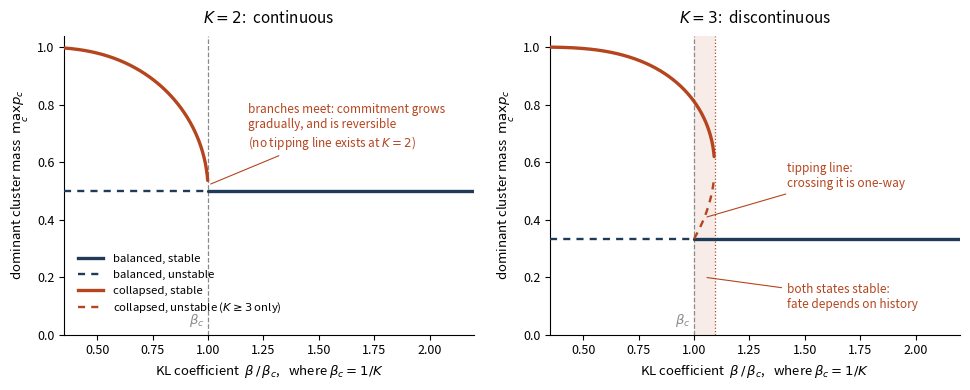

This figure's Python source: (Note: this script raises an exception after producing the figure.)
"""Phase diagram for the self-consistency condition of minimum-entropy learning.

The condition  p_c = p0_c exp(p_c / beta) / Z  with a uniform reference over K
semantic clusters admits, within the symmetric ansatz (one dominant cluster of
mass a, the remaining K-1 sharing 1-a equally), the scalar form

    a = 1 / (1 + (K-1) exp([(1-a)/(K-1) - a] / beta)).

Roots of this equation are traced against beta to give the branch structure.
Produces figures/min-entropy-phase.{svg,png} and prints the numerical tables
quoted in the chapter on minimum-entropy learning.
"""

import numpy as np
import matplotlib.pyplot as plt
from matplotlib.lines import Line2D


def residual(a, beta, K):
    """Zero when a is a self-consistent dominant-cluster mass."""
    b = (1 - a) / (K - 1)
    return 1.0 / (1.0 + (K - 1) * np.exp((b - a) / beta)) - a


def fixed_point_full(p_init, beta, K, tol=1e-13, max_iter=500_000):
    """Iterate the full K-dimensional self-consistency map to convergence."""
    p0 = np.ones(K) / K
    p = np.asarray(p_init, dtype=float)
    for _ in range(max_iter):
        w = p0 * np.exp(p / beta)
        p_new = w / w.sum()
        if np.max(np.abs(p_new - p)) < tol:
            return p_new
        p = p_new
    return p


def roots(beta, K, eps=1e-7, grid=20_001):
    """All self-consistent a strictly above 1/K, found by scan and bisection."""
    xs = np.linspace(1 / K + eps, 1 - eps, grid)
    fs = residual(xs, beta, K)
    out = []
    for i in np.nonzero(np.sign(fs[:-1]) * np.sign(fs[1:]) < 0)[0]:
        lo, hi = xs[i], xs[i + 1]
        for _ in range(80):
            mid = 0.5 * (lo + hi)
            if np.sign(residual(mid, beta, K)) == np.sign(residual(lo, beta, K)):
                lo = mid
            else:
                hi = mid
        out.append(0.5 * (lo + hi))
    return sorted(out)


def spinodal(K, hi=4.0, steps=200):
    """Largest beta (in units of beta_c = 1/K) at which a collapsed root exists."""
    lo = 1.0
    if not roots(1.0005 / K, K):
        return 1.0
    while roots(hi / K, K) and hi < 64:
        hi *= 2
    for _ in range(steps):
        mid = 0.5 * (lo + hi)
        if roots(mid / K, K):
            lo = mid
        else:
            hi = mid
    return lo


NAVY, RUST, GREY = "#1f3b57", "#b4451f", "#8a8a8a"
XMIN, XMAX = 0.35, 2.2

fig, axes = plt.subplots(1, 2, figsize=(9.8, 4.0))

for ax, K in zip(axes, (2, 3)):
    x = np.linspace(XMIN, XMAX, 900)

    # Balanced branch: stable above beta_c, unstable below.
    ax.plot([1.0, XMAX], [1 / K] * 2, color=NAVY, lw=2.4,
            solid_capstyle="round", zorder=4)
    ax.plot([XMIN, 1.0], [1 / K] * 2, color=NAVY, lw=1.7, ls=(0, (3, 2.6)),
            zorder=4)

    # Collapsed branch (upper root) and, where present, the unstable root
    # separating it from the balanced state.
    upper = np.full_like(x, np.nan)
    lower = np.full_like(x, np.nan)
    for i, xi in enumerate(x):
        r = roots(xi / K, K)
        if r:
            upper[i] = r[-1]
            if len(r) > 1:
                lower[i] = r[0]
    ax.plot(x, upper, color=RUST, lw=2.4, solid_capstyle="round", zorder=4)
    ax.plot(x, lower, color=RUST, lw=1.7, ls=(0, (3, 2.6)), zorder=4)

    sp = spinodal(K)
    if sp > 1.001:
        ax.axvspan(1.0, sp, color=RUST, alpha=0.10, lw=0, zorder=0)
        ax.plot([sp, sp], [0, 1.04], color=RUST, lw=0.9, ls=":", zorder=1)
        ax.annotate("both states stable:\nfate depends on history", xy=(0.5 * (1.0 + sp), 0.20),
                    xytext=(1.42, 0.13), fontsize=8.5, color=RUST,
                    ha="left", va="center",
                    arrowprops=dict(arrowstyle="-", color=RUST, lw=0.8,
                                    shrinkA=2, shrinkB=2))
        # Point at the unstable branch: the one-way tipping line between states.
        mid_x = 0.5 * (1.0 + sp)
        r_mid = roots(mid_x / K, K)
        if len(r_mid) > 1:
            ax.annotate("tipping line:\ncrossing it is one-way",
                        xy=(mid_x, r_mid[0]), xytext=(1.42, 0.55),
                        fontsize=8.5, color=RUST, ha="left", va="center",
                        arrowprops=dict(arrowstyle="-", color=RUST, lw=0.8,
                                        shrinkA=2, shrinkB=2))
    else:
        # K = 2: there is no unstable collapsed branch to draw -- the collapsed
        # state grows continuously out of the balanced one, so the transition
        # is reversible and no tipping line exists.
        ax.annotate("branches meet: commitment grows\ngradually, and is reversible\n(no tipping line exists at $K=2$)",
                    xy=(1.0, 0.52), xytext=(1.18, 0.72),
                    fontsize=8.5, color=RUST, ha="left", va="center",
                    arrowprops=dict(arrowstyle="-", color=RUST, lw=0.8,
                                    shrinkA=2, shrinkB=2))

    ax.axvline(1.0, color=GREY, lw=0.9, ls="--", zorder=1)
    ax.text(0.985, 0.02, r"$\beta_c$", fontsize=9.5, color=GREY,
            ha="right", va="bottom")

    ax.set_xlim(XMIN, XMAX)
    ax.set_ylim(0, 1.04)
    ax.set_xlabel(r"KL coefficient  $\beta\,/\,\beta_c$,   where $\beta_c = 1/K$",
                  fontsize=9.5)
    ax.set_ylabel(r"dominant cluster mass  $\max_c p_c$", fontsize=9.5)
    ax.set_title(
        rf"$K = {K}$:  " + ("continuous" if K == 2 else "discontinuous"),
        fontsize=11, pad=9,
    )
    ax.tick_params(labelsize=9)
    for side in ("top", "right"):
        ax.spines[side].set_visible(False)

axes[0].legend(
    handles=[
        Line2D([], [], color=NAVY, lw=2.4, label="balanced, stable"),
        Line2D([], [], color=NAVY, lw=1.7, ls=(0, (3, 2.6)), label="balanced, unstable"),
        Line2D([], [], color=RUST, lw=2.4, label="collapsed, stable"),
        Line2D([], [], color=RUST, lw=1.7, ls=(0, (3, 2.6)),
               label="collapsed, unstable ($K \\geq 3$ only)"),
    ],
    fontsize=8.2, frameon=False, loc="lower left", bbox_to_anchor=(0.01, 0.03),
    handlelength=2.2, labelspacing=0.5,
)

fig.tight_layout()
fig.savefig("figures/min-entropy-phase.svg", bbox_inches="tight")
fig.savefig("figures/min-entropy-phase.png", dpi=200, bbox_inches="tight")


# ---- numbers quoted in the text -------------------------------------------

print("\nGibbs tilt, K = 3, uniform reference, r = (1.0, 0.5, 0.0)")
p0, r = np.ones(3) / 3, np.array([1.0, 0.5, 0.0])
for beta in (np.inf, 2.0, 1.0, 0.25, 0.05):
    w = p0 * np.exp(r / beta if np.isfinite(beta) else np.zeros(3))
    p = w / w.sum()
    print(f"  beta={beta:>6}: p=({p[0]:.3f}, {p[1]:.3f}, {p[2]:.3f})  "
          f"E[r]={p @ r:.3f}")

print("\nTrajectories from p = (0.36, 0.32, 0.32), K = 3, uniform reference")
for beta in (0.50, 0.25):
    p = np.array([0.36, 0.32, 0.32])
    print(f"  beta = {beta}  ({beta * 3:.2f} beta_c)")
    for t in range(9):
        if t % 2 == 0:
            H = -(p * np.log(p)).sum()
            print(f"    step {t}: ({p[0]:.3f}, {p[1]:.3f}, {p[2]:.3f})  "
                  f"gap {p.max() - p.min():.4f}  H {H:.4f}")
        w = np.exp(p / beta) / 3
        p = w / w.sum()

print("\nBistability: same beta, two starting points, K = 3")
# The balanced start carries a 1e-3 perturbation: an exactly uniform start is
# a fixed point of the symmetric map at every beta and so tests nothing.
p_balanced = np.array([1 / 3 + 1e-3, 1 / 3 - 5e-4, 1 / 3 - 5e-4])
for ratio in (1.200, 1.080, 1.035, 1.020, 1.000):
    beta = ratio / 3
    a = fixed_point_full(p_balanced, beta, 3)
    b = fixed_point_full(np.array([0.90, 0.05, 0.05]), beta, 3)
    print(f"  beta={beta:.4f} ({ratio:.3f} beta_c): from balanced {a.max():.4f}, "
          f"from concentrated {b.max():.4f}")

print("\nPer-step amplification of an imbalance, K = 3  (beta_c = 1/3)")
for ratio in (2.0, 1.5, 1.1, 1.0, 0.9, 0.5):
    beta = ratio / 3
    print(f"  beta/beta_c={ratio:>4}: anchored x{1/(3*beta):.3f}   "
          f"online x{1 + 1/(3*beta):.3f}")

print("\nBistable window and jump size")
for K in (2, 3, 5, 8):
    sp = spinodal(K)
    r_at = roots(0.995 / K, K)
    jump = r_at[-1] if r_at else np.nan
    r_sp = roots((sp - 1e-6) / K, K)
    print(f"  K={K}: window [1.000, {sp:.3f}] beta_c   "
          f"balanced mass {1/K:.3f}   "
          f"collapsed mass at 0.995 beta_c {jump:.3f}   "
          f"at spinodal {r_sp[-1] if r_sp else float('nan'):.3f}")
